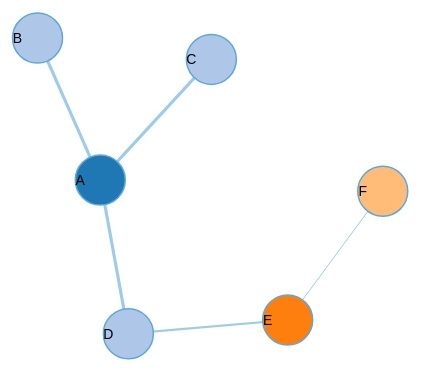
D3 v3 page, settled after 480 driven frames (8 s of simulated time); the page loaded 1 data file(s).



    var width = 1140,
            height = 940;

    //构造一个有20种颜色的序数比例尺
    var colors = d3.scale.category20();

    var force = d3.layout.force()
            .charge(-1500) //负数为排斥 正数为吸引
            .linkDistance(150) //连线的长度
            .size([width, height * 0.75]); //作用力的中心区域

    var svg = d3.select("body").append("svg")
            .attr("width", width)
            .attr("height", height);

    d3.json("data.json", function (error, graph) {
        force
                .nodes(graph.nodes)//指定节点数组
                .links(graph.links)//指定连线数组
                .start();
        //添加连线
        var link = svg.selectAll(".link")
                .data(graph.links)
                .enter().append("line")
                .attr("class", "link")
                .style("stroke-width", function (d) {
                    return Math.sqrt(d.value);
                });
        //添加节点
        var node = svg.selectAll(".node")
                .data(graph.nodes)
                .enter().append("g")
                .attr("class", "node")
                .call(force.drag)
                .on("click", function (d) {
                    d3.event.defaultPrevented || window.open(d.href)
                });

        node.append("circle")
                .attr("r", 25)
                .style("fill", function (d) {
                    return colors(d.group);
                });

        //添加描述节点的文字
        node.append("text")
                .attr("dx",-20) //文字相对node中心的移动
                .attr("dy",5)
                .text(function (d) {
                    return d.name;
                });


        force.on("tick", function () {
            link.attr("x1", function (d) {
                        return d.source.x;
                    })
                    .attr("y1", function (d) {
                        return d.source.y;
                    })
                    .attr("x2", function (d) {
                        return d.target.x;
                    })
                    .attr("y2", function (d) {
                        return d.target.y;
                    });
            node.attr("transform", function (d) {
                    return "translate(" + d.x + "," + d.y + ")";
                });
        });

    });



### data: data.json
{
 "nodes": [
  {
   "name": "A",
   "group": 1,
   "href": "https://www.baidu.com/"
  },
  {
   "name": "B",
   "group": 3,
   "href": "https://www.baidu.com/"
  },
  {
   "name": "C",
   "group": 3,
   "href": "https://www.baidu.com/"
  },
  {
   "name": "D",
   "group": 3,
   "href": "https://www.baidu.com/"
  },
  {
   "name": "E",
   "group": 4,
   "href": "https://www.baidu.com/"
  },
  {
   "name": "F",
   "group": 5,
   "href": "https://www.baidu.com/"
  }
 ],
 "links": [
  {
   "source": 0,
   "target": 1,
   "value": 10
  },
  {
   "source": 0,
   "target": 2,
   "value": 10
  },
  {
   "source": 0,
   "target": 3,
   "value": 10
  },
  {
   "source": 3,
   "target": 4,
   "value": 5
  },
  {
   "source": 4,
   "target": 5,
   "value": 1
  }
 ]
}